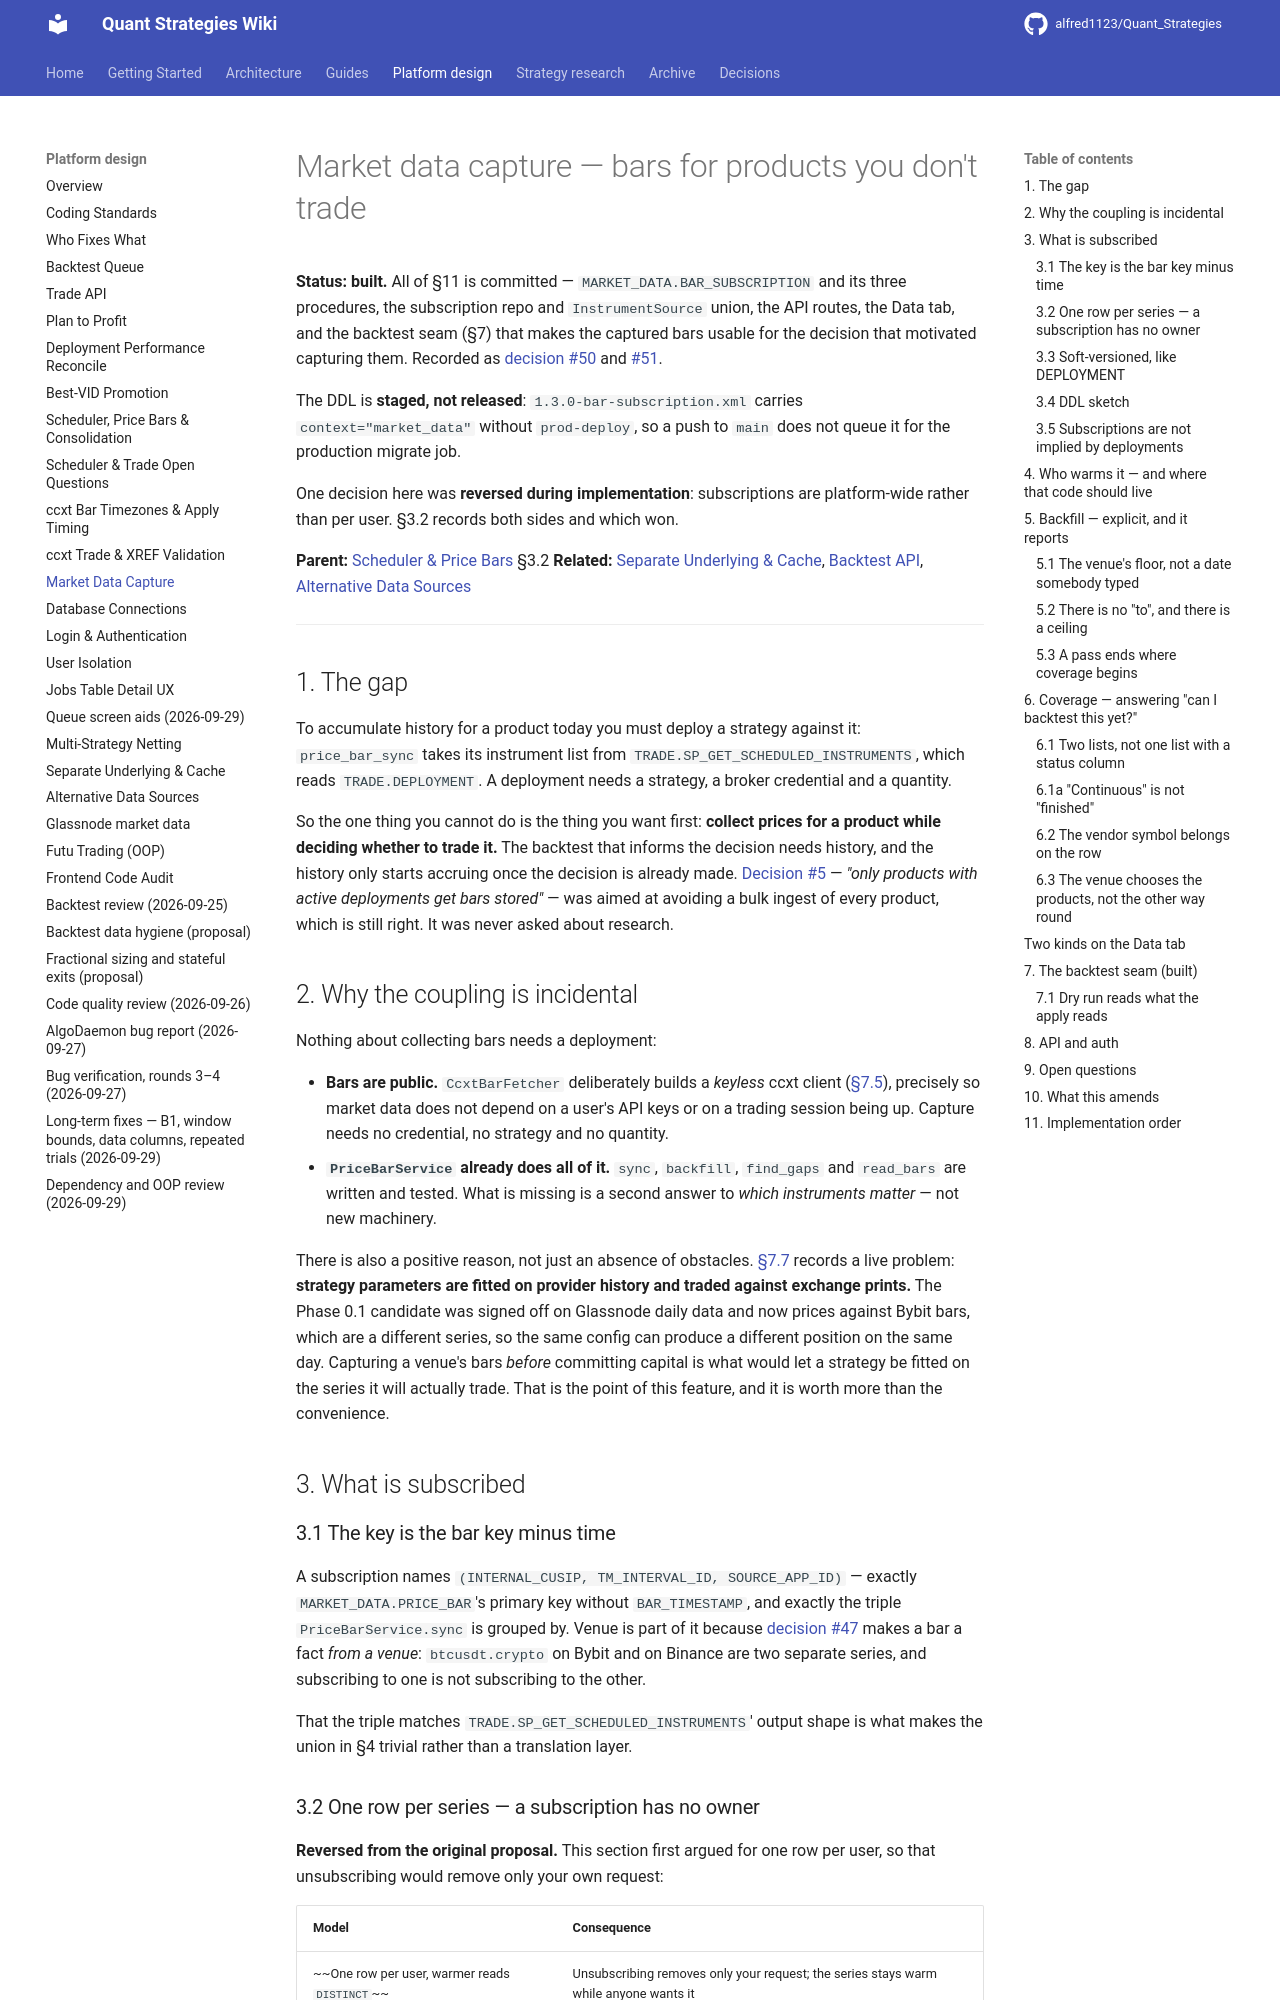

repository: alfred1123/Quant_Strategies · page: design/market-data-capture/index.html · generator: mkdocs

# Market data capture — bars for products you don't trade

**Status: built.** All of §11 is committed — `MARKET_DATA.BAR_SUBSCRIPTION` and
its three procedures, the subscription repo and `InstrumentSource` union, the API
routes, the Data tab, and the backtest seam (§7) that makes the captured
bars usable for the decision that motivated capturing them. Recorded as
[decision #50](../decisions.md) and [#51](../decisions.md).

The DDL is **staged, not released**: `1.3.0-bar-subscription.xml` carries
`context="market_data"` without `prod-deploy`, so a push to `main` does not
queue it for the production migrate job.

One decision here was **reversed during implementation**: subscriptions are
platform-wide rather than per user. §3.2 records both sides and which won.

**Parent:** [Scheduler & Price Bars](scheduler-price-bars.md) §3.2
**Related:** [Separate Underlying & Cache](separate-underlying.md), [Backtest API](../archive/backtest-api.md), [Alternative Data Sources](alt-data-sources.md)

---

## 1. The gap

To accumulate history for a product today you must deploy a strategy against it:
`price_bar_sync` takes its instrument list from `TRADE.SP_GET_SCHEDULED_INSTRUMENTS`,
which reads `TRADE.DEPLOYMENT`. A deployment needs a strategy, a broker
credential and a quantity.

So the one thing you cannot do is the thing you want first: **collect prices for
a product while deciding whether to trade it.** The backtest that informs the
decision needs history, and the history only starts accruing once the decision is
already made. [Decision #5](scheduler-price-bars.md#2-decisions) — *"only products
with active deployments get bars stored"* — was aimed at avoiding a bulk ingest of
every product, which is still right. It was never asked about research.

## 2. Why the coupling is incidental

Nothing about collecting bars needs a deployment:

- **Bars are public.** `CcxtBarFetcher` deliberately builds a *keyless* ccxt
  client ([§7.5](scheduler-price-bars.md#75-bar-fetcher-quantmarket_datafetcherpy)),
  precisely so market data does not depend on a user's API keys or on a trading
  session being up. Capture needs no credential, no strategy and no quantity.
- **`PriceBarService` already does all of it.** `sync`, `backfill`, `find_gaps`
  and `read_bars` are written and tested. What is missing is a second answer to
  *which instruments matter* — not new machinery.

There is also a positive reason, not just an absence of obstacles.
[§7.7](scheduler-price-bars.md#recording-which-series-produced-the-signal) records
a live problem: **strategy parameters are fitted on provider history and traded
against exchange prints.** The Phase 0.1 candidate was signed off on Glassnode
daily data and now prices against Bybit bars, which are a different series, so the
same config can produce a different position on the same day. Capturing a venue's
bars *before* committing capital is what would let a strategy be fitted on the
series it will actually trade. That is the point of this feature, and it is worth
more than the convenience.

## 3. What is subscribed

### 3.1 The key is the bar key minus time

A subscription names `(INTERNAL_CUSIP, TM_INTERVAL_ID, SOURCE_APP_ID)` — exactly
`MARKET_DATA.PRICE_BAR`'s primary key without `BAR_TIMESTAMP`, and exactly the
triple `PriceBarService.sync` is grouped by. Venue is part of it because
[decision #47](../decisions.md) makes a bar a fact *from a venue*: `btcusdt.crypto`
on Bybit and on Binance are two separate series, and subscribing to one is not
subscribing to the other.

That the triple matches `TRADE.SP_GET_SCHEDULED_INSTRUMENTS`' output shape is what
makes the union in §4 trivial rather than a translation layer.
